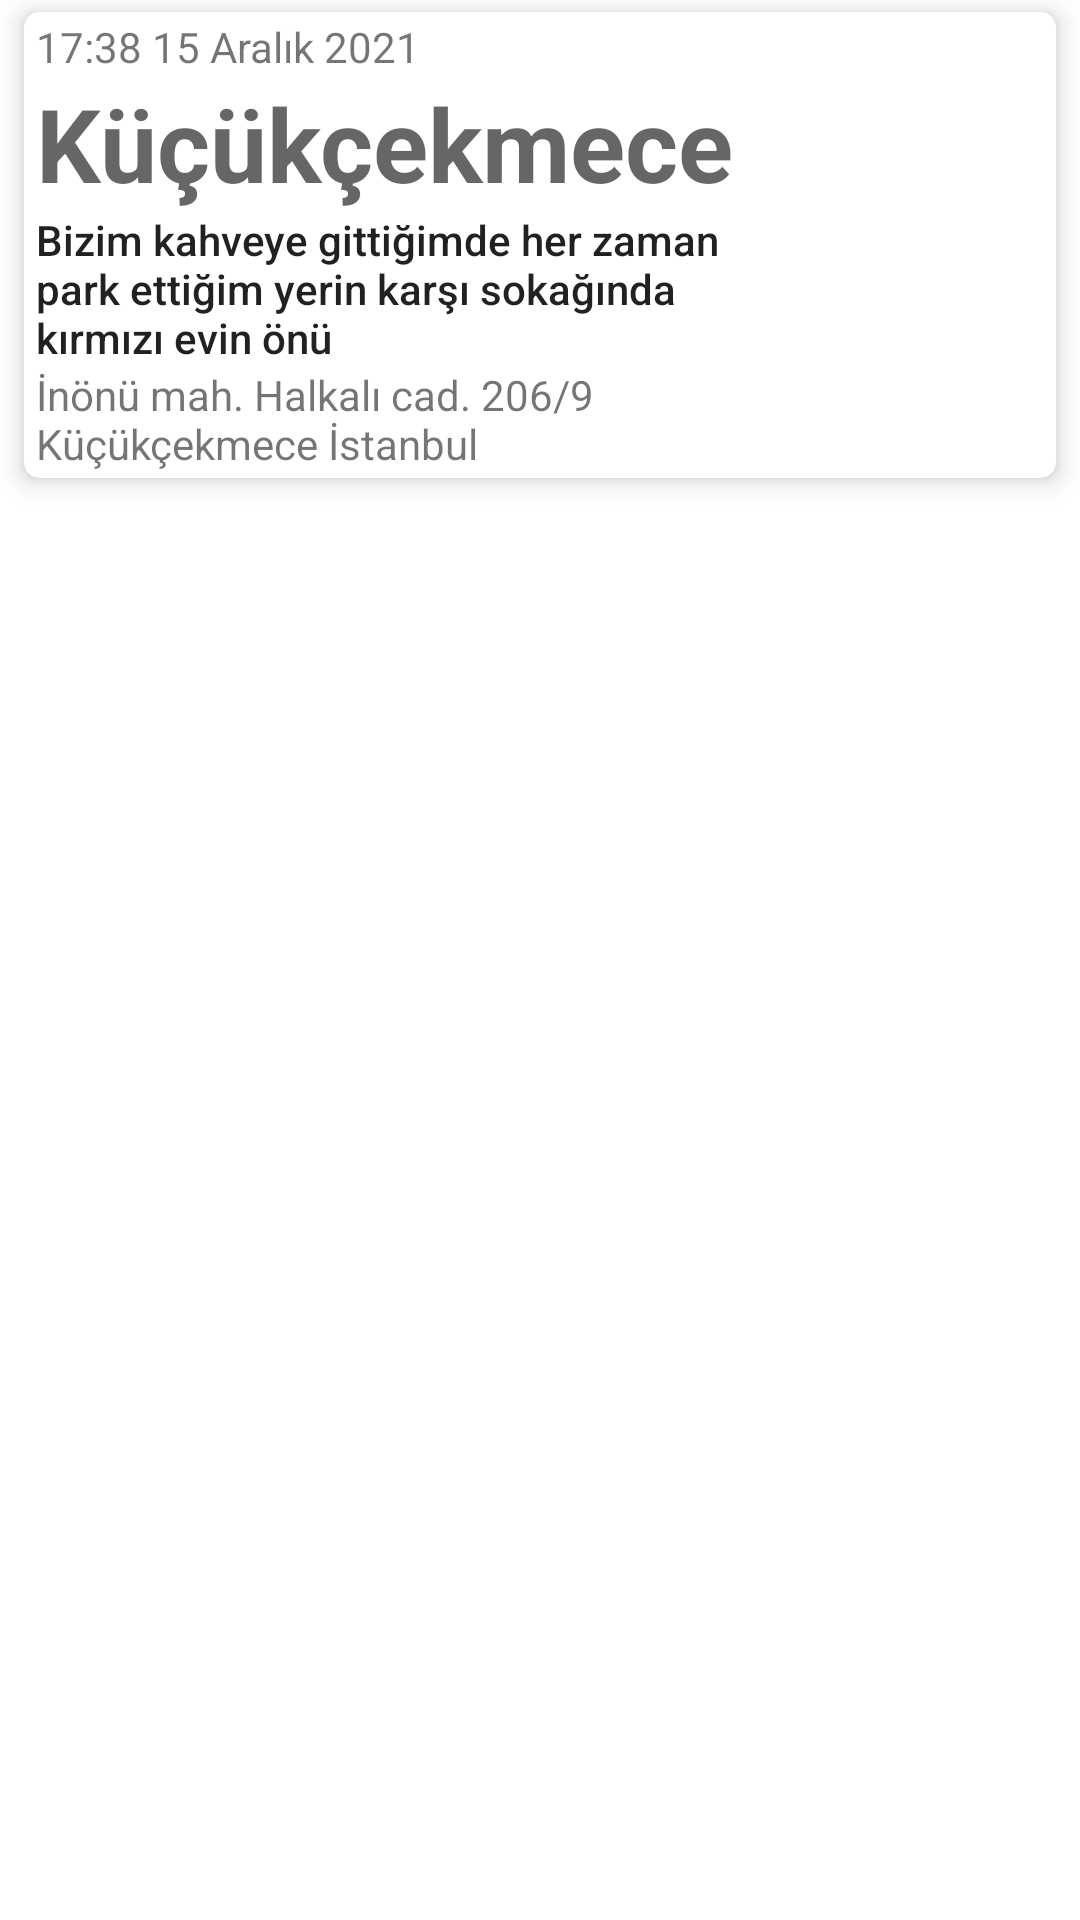

Android layout source for this screen:
<!-- AndroidManifest.xml: application theme Theme.CarParkingApp -->
<!-- res/layout/saved_item.xml -->
<?xml version="1.0" encoding="utf-8"?>
<LinearLayout xmlns:android="http://schemas.android.com/apk/res/android"
    xmlns:app="http://schemas.android.com/apk/res-auto"
    xmlns:tools="http://schemas.android.com/tools"
    android:layout_width="match_parent"
    android:layout_height="wrap_content">

    <androidx.cardview.widget.CardView
        android:id="@+id/cvItemCard"
        android:layout_width="match_parent"
        android:layout_height="wrap_content"
        android:layout_marginStart="8dp"
        android:layout_marginTop="4dp"
        android:layout_marginEnd="8dp"
        android:layout_marginBottom="4dp"
        android:clickable="false"
        android:foreground="?android:attr/selectableItemBackground"
        app:cardCornerRadius="5dp"
        app:cardElevation="5dp">

        <LinearLayout
            android:layout_width="match_parent"
            android:layout_height="wrap_content"
            android:orientation="horizontal">

            <LinearLayout
                android:layout_width="match_parent"
                android:layout_height="wrap_content"
                android:layout_marginStart="4dp"
                android:layout_marginTop="2dp"
                android:layout_marginBottom="2dp"
                android:layout_weight="10"
                android:orientation="vertical"
                android:paddingEnd="4dp">

                <TextView
                    android:id="@+id/tvTime"
                    android:layout_width="match_parent"
                    android:layout_height="wrap_content"
                    android:text="17:38 15 Aralık 2021"
                    android:textAppearance="@style/TextAppearance.AppCompat.Small" />

                <TextView
                    android:id="@+id/tvTitle"
                    android:layout_width="match_parent"
                    android:layout_height="wrap_content"
                    android:text="Küçükçekmece"
                    android:textAppearance="@style/TextAppearance.AppCompat.Display1"
                    android:textStyle="bold" />

                <TextView
                    android:id="@+id/tvDescription"
                    android:layout_width="match_parent"
                    android:layout_height="wrap_content"
                    android:maxLines="3"
                    android:text="Bizim kahveye gittiğimde her zaman park ettiğim yerin karşı sokağında kırmızı evin önü"
                    android:textAppearance="@style/TextAppearance.AppCompat.Body2" />

                <TextView
                    android:id="@+id/tvAddress"
                    android:layout_width="match_parent"
                    android:layout_height="wrap_content"
                    android:maxLines="2"
                    android:text="İnönü mah. Halkalı cad. 206/9 Küçükçekmece İstanbul" />

            </LinearLayout>

            <ImageView
                android:id="@+id/ivPicture"
                android:layout_width="match_parent"
                android:layout_height="match_parent"
                android:layout_gravity="center"
                android:layout_weight="30"
                android:adjustViewBounds="true"
                android:cropToPadding="false"
                android:scaleType="centerCrop"
                tools:srcCompat="@drawable/park" />

        </LinearLayout>
    </androidx.cardview.widget.CardView>
</LinearLayout>
<!-- resources referenced by this layout -->
<resources>
  <!-- drawable park: jpg bitmap (drawable-v24, 40115 bytes) -->
  <style name="Theme.CarParkingApp" parent="Theme.MaterialComponents.DayNight.DarkActionBar">
          
          <item name="colorPrimary">@color/blue</item>
          <item name="colorPrimaryVariant">@color/black</item>
          <item name="colorOnPrimary">@color/black</item>
          
          <item name="colorSecondary">@color/teal_200</item>
          <item name="colorSecondaryVariant">@color/teal_700</item>
          <item name="colorOnSecondary">@color/black</item>
          
          <item name="android:statusBarColor" tools:targetApi="l">?attr/colorPrimary</item>
          
      </style>
  <color name="blue">#1B52DD</color>
  <color name="black">#FF000000</color>
  <color name="teal_200">#FF03DAC5</color>
  <color name="teal_700">#FF018786</color>
</resources>
